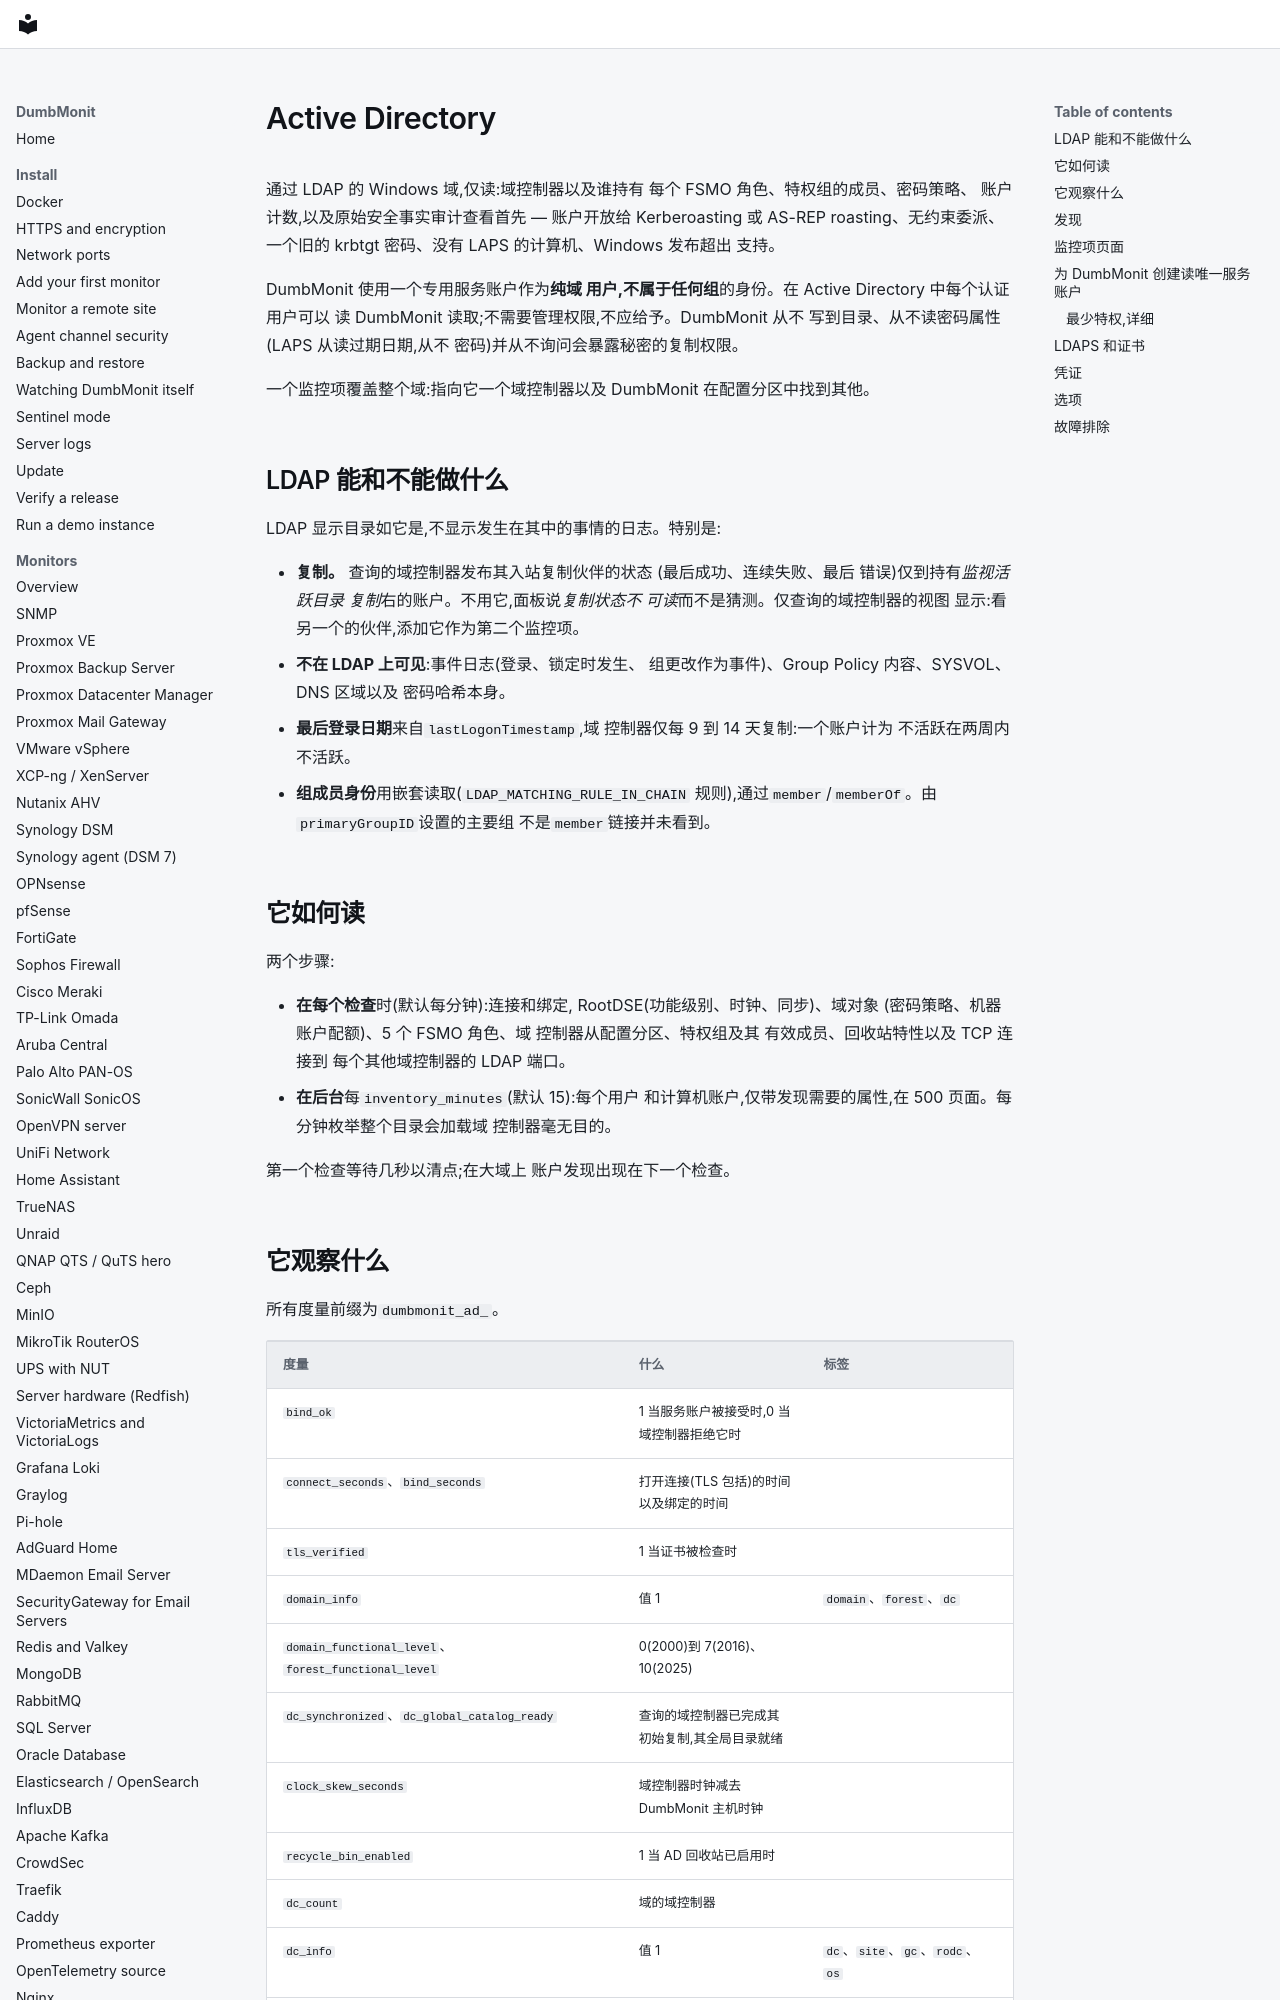

repository: laupernoe/dumbmonit · page: devices/activedirectory.zh-Hans/index.html · generator: mkdocs

# Active Directory {#active-directory}

通过 LDAP 的 Windows 域,仅读:域控制器以及谁持有
每个 FSMO 角色、特权组的成员、密码策略、
账户计数,以及原始安全事实审计查看首先 —
账户开放给 Kerberoasting 或 AS-REP roasting、无约束委派、
一个旧的 krbtgt 密码、没有 LAPS 的计算机、Windows 发布超出
支持。

DumbMonit 使用一个专用服务账户作为**纯域
用户,不属于任何组**的身份。在 Active Directory 中每个认证用户可以
读 DumbMonit 读取;不需要管理权限,不应给予。DumbMonit 从不
写到目录、从不读密码属性(LAPS 从读过期日期,从不
密码)并从不询问会暴露秘密的复制权限。

一个监控项覆盖整个域:指向它一个域控制器以及
DumbMonit 在配置分区中找到其他。

## LDAP 能和不能做什么 {#what-ldap-can-and-cannot-tell}

LDAP 显示目录如它是,不显示发生在其中的事情的日志。特别是:

- **复制。** 查询的域控制器发布其入站复制伙伴的状态
  (最后成功、连续失败、最后
  错误)仅到持有*监视活跃目录
  复制*右的账户。不用它,面板说*复制状态不
  可读*而不是猜测。仅查询的域控制器的视图
  显示:看另一个的伙伴,添加它作为第二个监控项。
- **不在 LDAP 上可见**:事件日志(登录、锁定时发生、
  组更改作为事件)、Group Policy 内容、SYSVOL、DNS 区域以及
  密码哈希本身。
- **最后登录日期**来自`lastLogonTimestamp`,域
  控制器仅每 9 到 14 天复制:一个账户计为
  不活跃在两周内不活跃。
- **组成员身份**用嵌套读取(` LDAP_MATCHING_RULE_IN_CHAIN`
  规则),通过`member`/`memberOf`。由`primaryGroupID`设置的主要组
  不是`member`链接并未看到。

## 它如何读 {#how-it-reads}

两个步骤:

- **在每个检查**时(默认每分钟):连接和绑定,
  RootDSE(功能级别、时钟、同步)、域对象
  (密码策略、机器账户配额)、5 个 FSMO 角色、域
  控制器从配置分区、特权组及其
  有效成员、回收站特性以及 TCP 连接到
  每个其他域控制器的 LDAP 端口。
- **在后台**每`inventory_minutes`(默认 15):每个用户
  和计算机账户,仅带发现需要的属性,在
  500 页面。每分钟枚举整个目录会加载域
  控制器毫无目的。

第一个检查等待几秒以清点;在大域上
账户发现出现在下一个检查。
